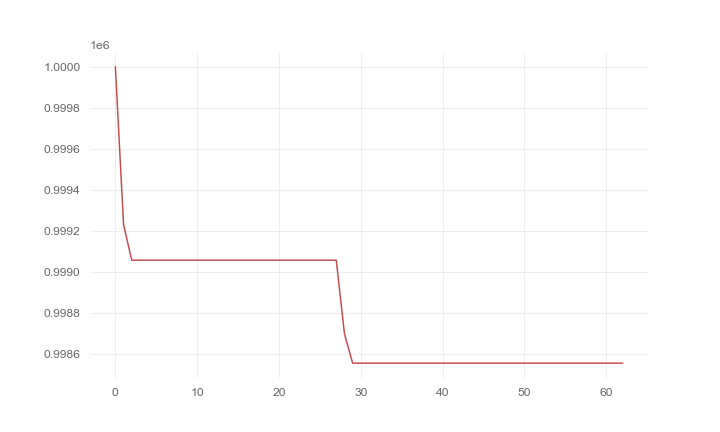

The data file committed next to this chart (first rows):
, 0
0, 1000000
1, 999231
2, 999057
3, 999057
4, 999057
5, 999057
6, 999057
7, 999057
8, 999057
9, 999057
10, 999057
11, 999057
12, 999057
13, 999057
14, 999057
15, 999057
16, 999057
17, 999057
18, 999057
19, 999057
20, 999057
21, 999057
22, 999057
23, 999057
24, 999057
25, 999057
26, 999057
27, 999057
28, 998698
29, 998555
30, 998555
31, 998555
32, 998555
33, 998555
34, 998555
35, 998555
36, 998555
37, 998555
38, 998555
39, 998555
40, 998555
41, 998555
42, 998555
43, 998555
44, 998555
45, 998555
46, 998555
47, 998555
48, 998555
49, 998555
50, 998555
51, 998555
52, 998555
53, 998555
54, 998555
55, 998555
56, 998555
57, 998555
58, 998555
59, 998555
... 3 more rows
